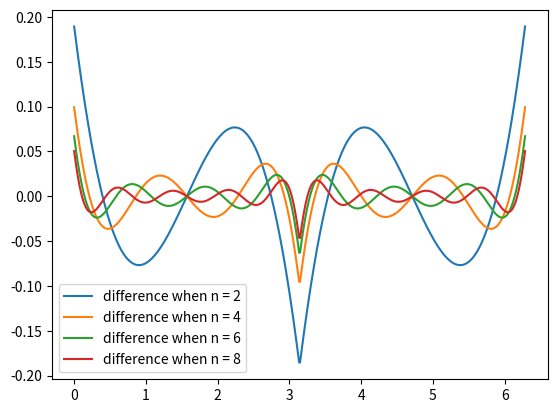
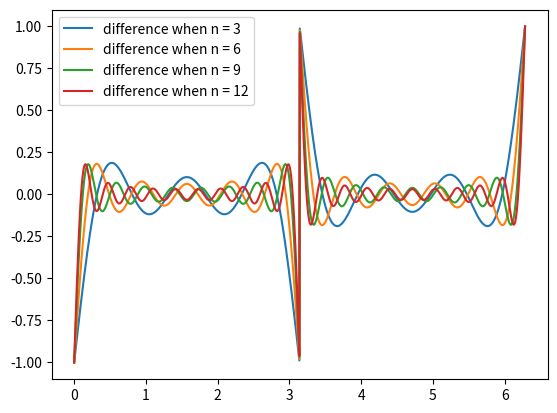

Generate these figures, in order, with matplotlib:
import numpy as np
import matplotlib.pyplot as plt


def fourier1(N, n):
    T = np.linspace(0, 2*np.pi, n)
    Y = np.zeros(n, dtype=float)
    for k in range(-N, N+1):
        if k == 0:
            pass
        elif k % 2 == 0:
            pass
        else:
            Y += (-4/((np.pi**2)*(k**2)))*np.real(np.exp(1j*k*T))
    return T, Y


def f1(n):
    T = np.linspace(0, 2*np.pi, n)
    Y = np.zeros(n, dtype=float)
    for i in range(n):
        if T[i] < np.pi:
            Y[i] = -1 + 2*T[i]/np.pi
        else:
            Y[i] = 3 - 2*T[i]/np.pi
    return T, Y


memo = {}
t, y = f1(500)
for i in range(1, 5):
    memo[2*i], memo[2*i+1] = fourier1(2*i, 500)
    # plt.plot(t, y, label='f(t)')
    # plt.plot(memo[2*i], memo[2*i+1], label='n = {}'.format(2*i))
    # plt.legend()

for i in range(1,5):
    plt.plot(t, memo[2*i+1]-y, label='difference when n = {}'.format(2*i))
    plt.legend()

plt.show()


def fourier2(N, n):
    T = np.linspace(0, 2*np.pi, n)
    Y = np.zeros(n, dtype=float)
    for k in range(-N, N+1):
        if k == 0:
            pass
        elif k % 2 == 0:
            pass
        else:
            Y += np.real(-2j/(np.pi*k)*np.exp(1j*k*T))
    return T, Y


def f2(n):
    T = np.linspace(0, 2*np.pi, n)
    Y = np.zeros(n, dtype=float)
    for i in range(n):
        if T[i] < np.pi:
            Y[i] = 1
        else:
            Y[i] = -1
    return T, Y


memo1 = {}
t, y = f2(1000)
for i in range(1, 5):
    memo1[2*i], memo1[2*i+1] = fourier2(5*i, 1000)
    # plt.figure()
    # plt.plot(t, y, label='f(t)')
    # plt.plot(memo1[2*i], memo1[2*i+1], label='n = {}'.format(3*i))
    # plt.legend()

plt.figure()
for i in range(1,5):
    plt.plot(t, memo1[2*i+1]-y, label='difference when n = {}'.format(3*i))
    plt.legend()

plt.show()
